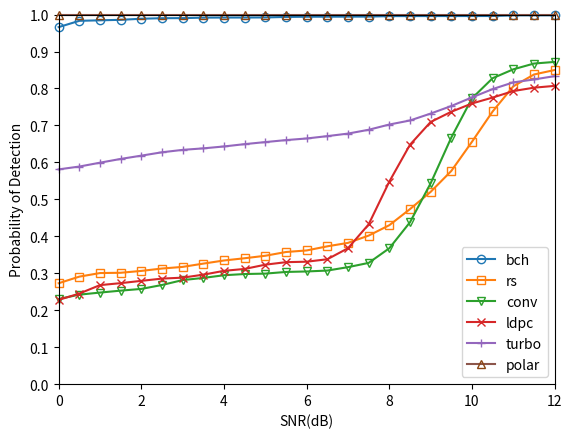

The script that saved this image:
#!/usr/bin/env python
# -*- coding: utf-8 -*-
"""
-------------------------------------------------
    @File:         result-awgn-conv
[redacted]
    @Since:        python3.9
    @Version:      V1.0
    @Date:         2021/10/17 16:07
    @Description:  
-------------------------------------------------
    @Change:
        2021/10/17 16:07
-------------------------------------------------
"""

# encoding=utf-8
import matplotlib.pyplot as plt
import numpy
from matplotlib import ticker

x = [0.0, 0.5, 1.0, 1.5, 2.0, 2.5, 3.0, 3.5, 4.0, 4.5, 5.0, 5.5, 6.0, 6.5, 7.0, 7.5, 8.0, 8.5, 9.0, 9.5, 10.0, 10.5, 11.0, 11.5, 12.0]

'''
         0.0,       0.5,      1.0,     1.5,      2.0,      2.5,      3.0,      3.5,      4.0,     4.5,       5.0,      5.5,      6.0,      6.5,       7.0,     7.5,      8.0,      8.5,     9.0,       9.5,      10.0,     10.5,    11.0,     11.5,     12.0
'''

y1 = [0.966038, 0.983051, 0.984444, 0.985743, 0.988722, 0.990157, 0.990366, 0.991701, 0.991935, 0.992000, 0.992218, 0.993548, 0.994106, 0.994208, 0.994350, 0.994495, 0.995772, 0.995859, 0.995943, 0.995960, 0.996024, 0.996101, 0.997947, 0.997988, 0.998031]
y2 = [0.273063, 0.290909, 0.300626, 0.301370, 0.306418, 0.312860, 0.317287, 0.326172, 0.334623, 0.340681, 0.347422, 0.357553, 0.361789, 0.372934, 0.382277, 0.401942, 0.430085, 0.473610, 0.520256, 0.576923, 0.655882, 0.737850, 0.805882, 0.837850, 0.849964]
y3 = [0.230476, 0.242188, 0.247807, 0.253036, 0.257692, 0.268351, 0.281585, 0.287434, 0.294704, 0.297959, 0.299127, 0.303609, 0.304904, 0.307377, 0.316562, 0.328094, 0.367691, 0.438017, 0.543497, 0.667359, 0.773428, 0.827848, 0.851855, 0.867486, 0.871858]
y4 = [0.227969, 0.245098, 0.267974, 0.273293, 0.279528, 0.285592, 0.288172, 0.296218, 0.306613, 0.311741, 0.323278, 0.330059, 0.331313, 0.337972 ,0.367754, 0.432377, 0.548065, 0.647742, 0.709412, 0.737063, 0.759417, 0.775456, 0.793047, 0.802172, 0.807018]
y5 = [0.581116, 0.588762, 0.599213, 0.609378, 0.618268, 0.627385, 0.633891, 0.637993, 0.643132, 0.649425, 0.654971, 0.660348, 0.664717, 0.671078, 0.677937 ,0.688285, 0.702479, 0.713407, 0.732143, 0.752574, 0.775859, 0.798403, 0.816518, 0.824407, 0.833461]
y6 = [1.000000, 1.000000, 1.000000, 1.000000, 1.000000, 1.000000, 1.000000, 1.000000, 1.000000, 1.000000, 1.000000, 1.000000, 1.000000, 1.000000, 1.000000, 1.000000, 1.000000, 1.000000, 1.000000, 1.000000, 1.000000, 1.000000, 1.000000, 1.000000, 1.000000]

# z1 = [0.5000, 0.6000, 0.70, 0.80, 0.90, 0.99, 1.0, 1.0, 1.0, 1.0, 1.0, 1.0, 1.0, 1.0, 1.0, 1.0]
# z2 = [0.2567, 0.2753, 0.32, 0.39, 0.57, 0.98, 1.0, 1.0, 1.0, 1.0, 1.0, 1.0, 1.0, 1.0, 1.0, 1.0]
# z3 = [0.2100, 0.2500, 0.29, 0.33, 0.42, 0.83, 0.98, 1.0, 1.0, 1.0, 1.0, 1.0, 1.0, 1.0, 1.0, 1.0]
# z4 = [0.1200, 0.2300, 0.34, 0.45, 0.57, 0.68, 0.96, 1.0, 1.0, 1.0, 1.0, 1.0, 1.0, 1.0, 1.0, 1.0]

ax = plt.gca()

ax.plot(x, y1, marker='o', clip_on=False, label=u'bch', mfc=(0.1217, 0.4667, 0.7059, 0),
        mec=(0.1217, 0.4667, 0.7059))
ax.plot(x, y2, marker='s', clip_on=False, label=u'rs', mfc=(1.0000, 0.4980, 0.0549, 0),
        mec=(1.0000, 0.4980, 0.0549))
ax.plot(x, y3, marker='v', clip_on=False, label=u'conv', mfc=(0.1725, 0.6275, 0.1725, 0),
        mec=(0.1725, 0.6275, 0.1725))
ax.plot(x, y4, marker='x', clip_on=False, label=u'ldpc', mfc=(0.8392, 0.1529, 0.1569, 0),
        mec=(0.8392, 0.1529, 0.1569))
ax.plot(x, y5, marker='+', clip_on=False, label=u'turbo', mfc=(0.5804, 0.4039, 0.7411, 0),
        mec=(0.5804, 0.4039, 0.7411))
ax.plot(x, y6, marker='^', clip_on=False, label=u'polar', mfc=(0.5451, 0.2706, 0.0745, 0),
        mec=(0.5451, 0.2706, 0.0745))

# ax.plot(x, z1, marker='o', clip_on=False, label=u'L1 Ref [16]', mfc=(0, 0, 0, 0), mec=(0, 0, 0), color='k',
#         linestyle='dashed')
# ax.plot(x, z2, marker='s', clip_on=False, label=u'L2 Ref [16]', mfc=(0, 0, 0, 0), mec=(0, 0, 0), color='k',
#         linestyle='dashed')
# ax.plot(x, z3, marker='v', clip_on=False, label=u'L3 Ref [16]', mfc=(0, 0, 0, 0), mec=(0, 0, 0), color='k',
#         linestyle='dashed')
# ax.plot(x, z4, marker='x', clip_on=False, label=u'L4 Ref [16]', mfc=(0, 0, 0, 0), mec=(0, 0, 0), color='k',
#         linestyle='dashed')

ax.legend(loc='lower right')  # 让图例生效

ax.set_xlim(0, 12)
ax.set_ylim(0, 1)
ax.yaxis.set_major_locator(ticker.MultipleLocator(0.1))

ax.set_xlabel(u"SNR(dB)")
ax.set_ylabel(u"Probability of Detection")

plt.margins(0)

plt.show()
